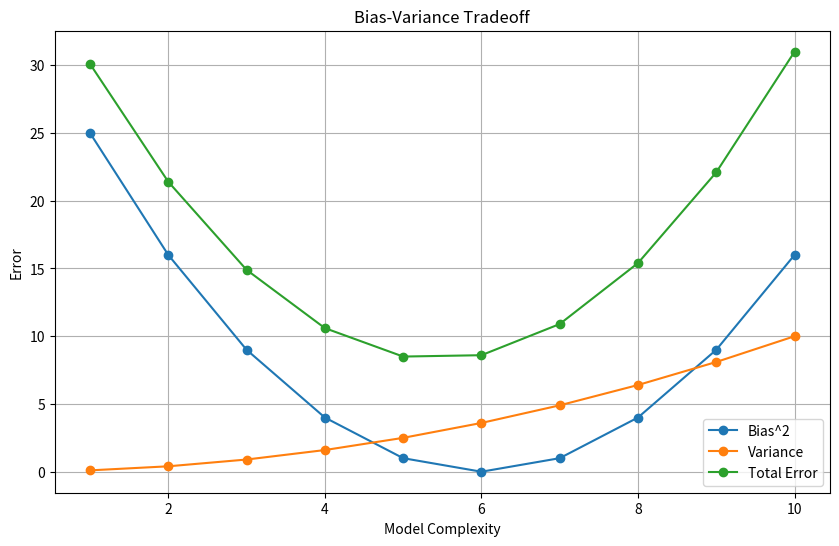

Source code (Python):


import numpy as np
import matplotlib.pyplot as plt

# バイアスとバリアンスの関係を示すためのデータ生成
model_complexity = np.arange(1, 11)
bias2 = (model_complexity - 6)**2
variance = model_complexity**2 / 10
error = bias2 + variance + 5  # ノイズ成分を含めた誤差

plt.figure(figsize=(10, 6))
plt.plot(model_complexity, bias2, label='Bias^2', marker='o')
plt.plot(model_complexity, variance, label='Variance', marker='o')
plt.plot(model_complexity, error, label='Total Error', marker='o')
plt.xlabel('Model Complexity')
plt.ylabel('Error')
plt.title('Bias-Variance Tradeoff')
plt.legend()
plt.grid(True)
plt.show()